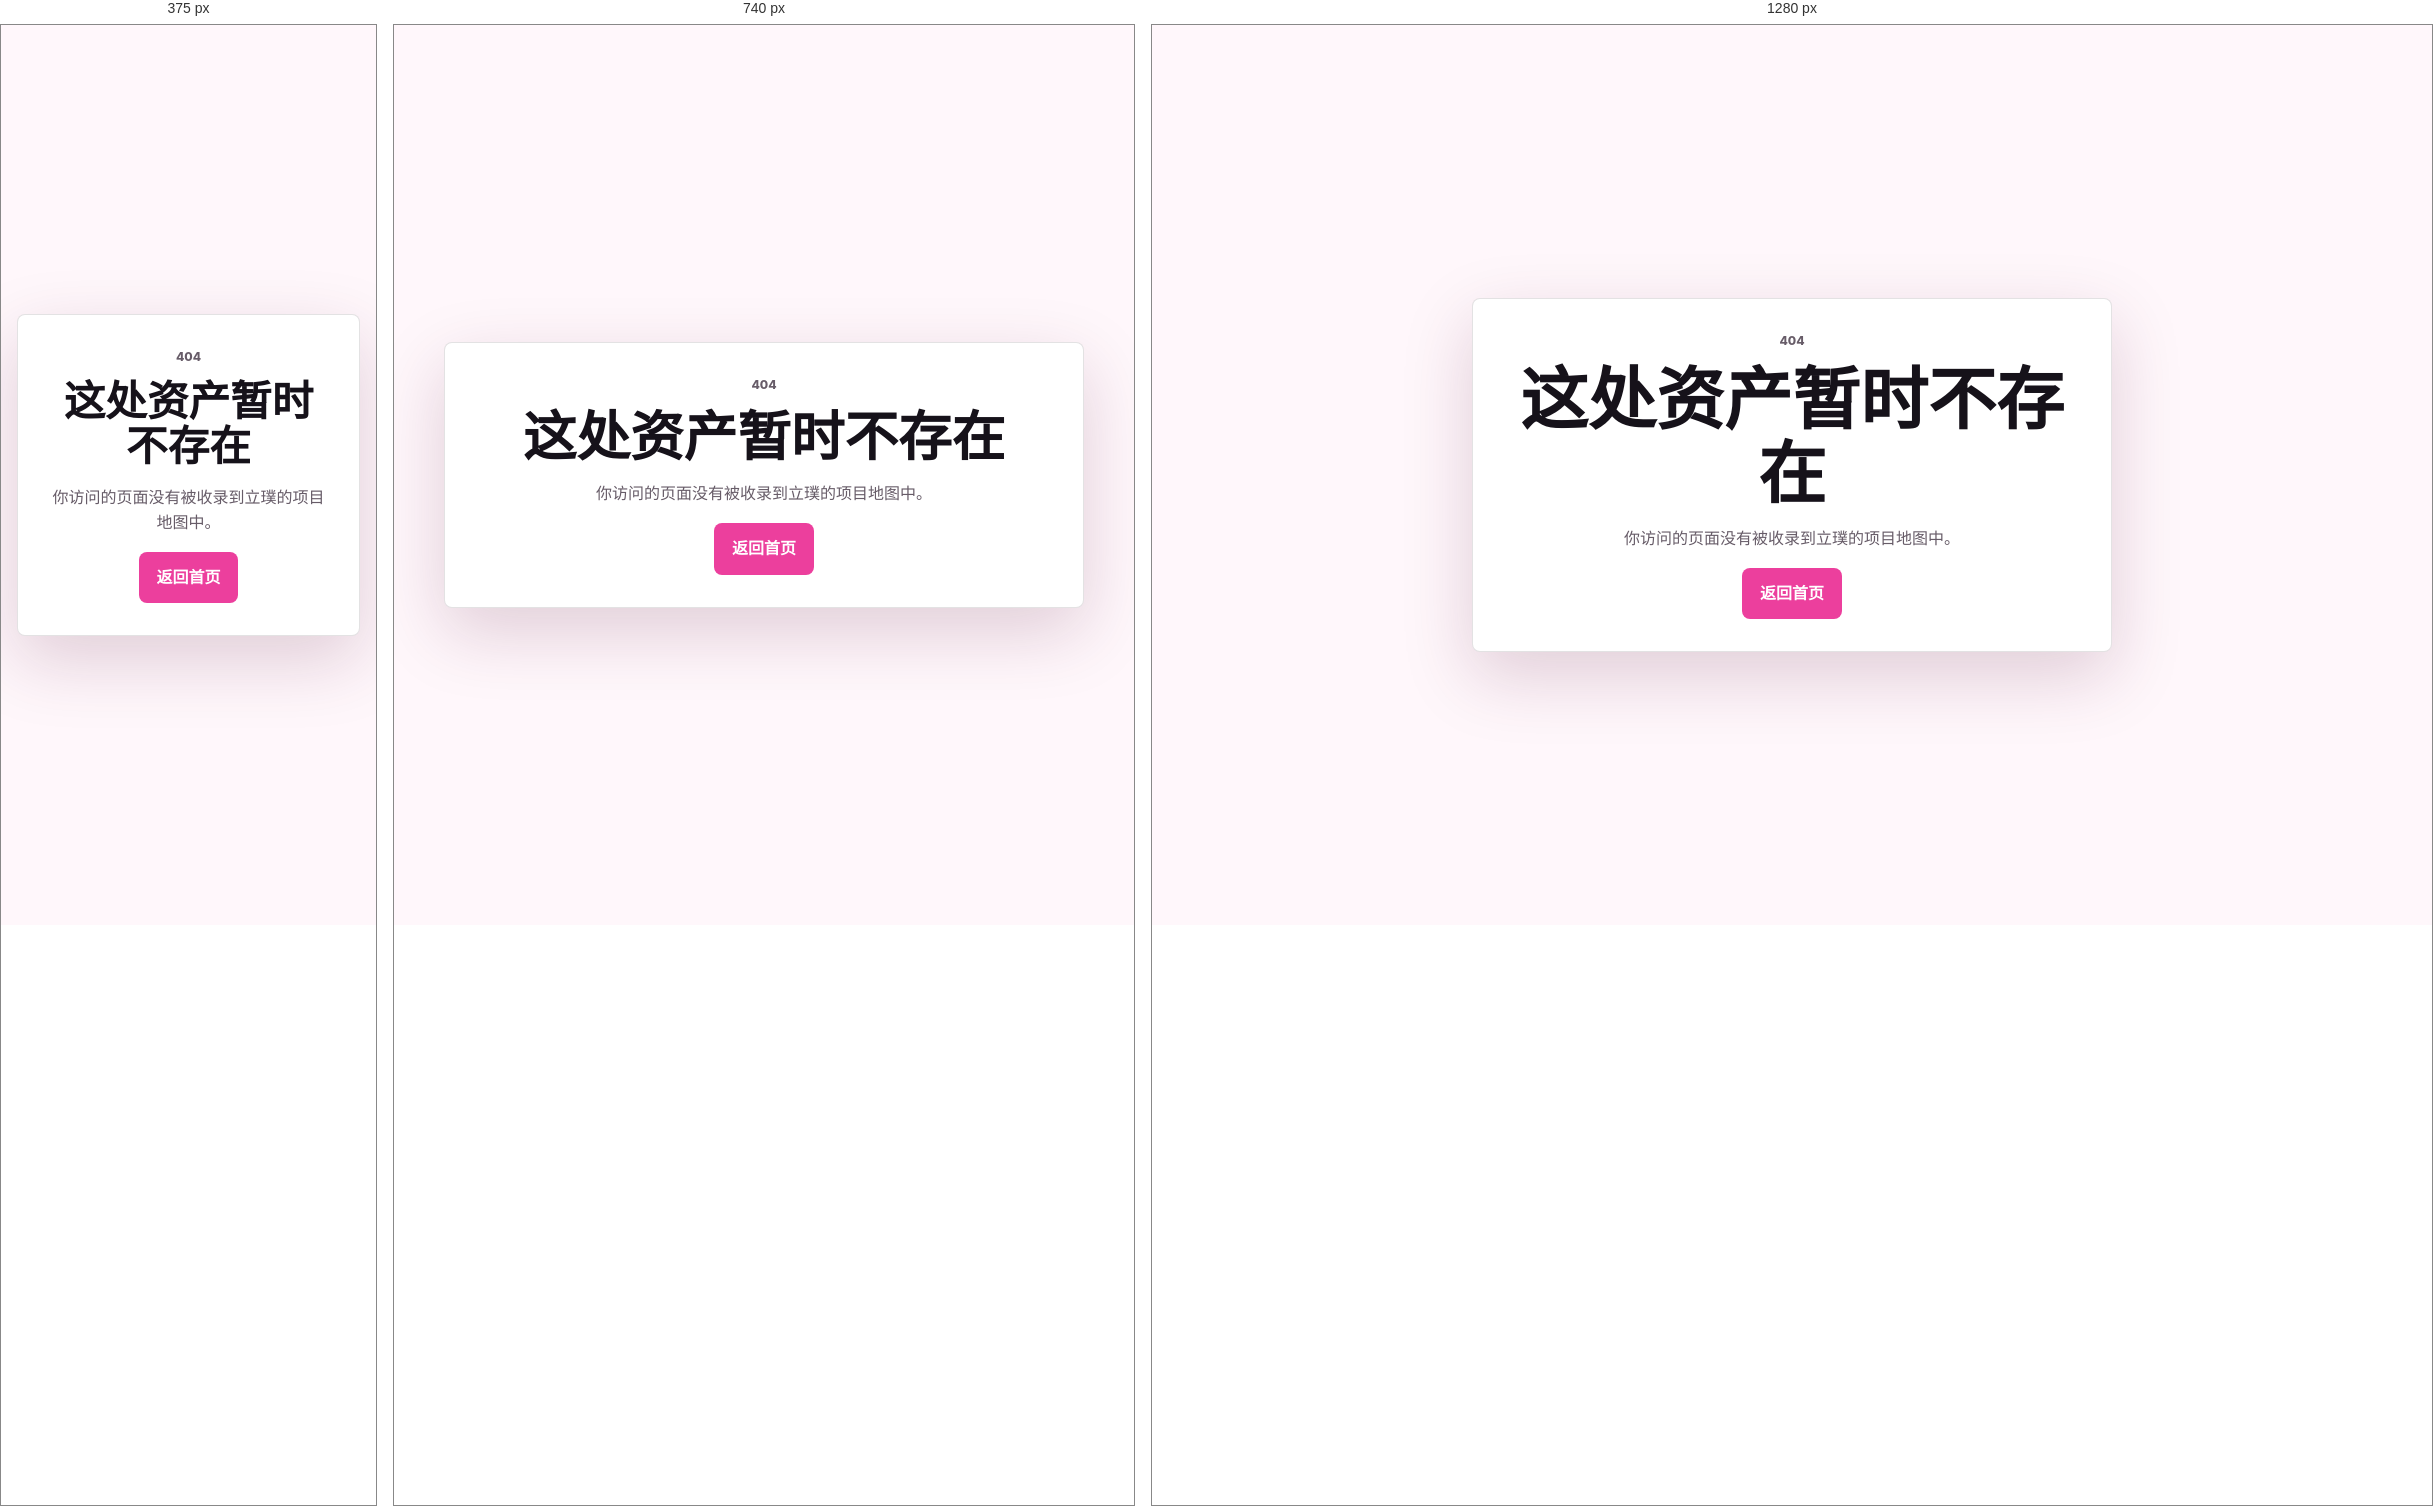
Rendered at 375 px, 740 px and 1280 px, left to right.

<!-- file: 404.html -->
<!doctype html>
<html lang="zh-CN">
<head>
  <meta charset="utf-8">
  <meta name="viewport" content="width=device-width, initial-scale=1">
  <title>404 | 立璞房产咨询有限公司</title>
  <link rel="stylesheet" href="css/styles.css">
</head>
<body class="error-page">
  <main class="not-found">
    <p class="eyebrow">404</p>
    <h1>这处资产暂时不存在</h1>
    <p>你访问的页面没有被收录到立璞的项目地图中。</p>
    <a class="button primary" href="/">返回首页</a>
  </main>
</body>
</html>


/* @media block from css/styles.css */
@media (max-width: 920px) {
  .site-header {
    grid-template-columns: auto auto;
  }

  .site-nav {
    display: none;
  }

  .hero {
    min-height: 700px;
  }

  h1 {
    font-size: 3.35rem;
  }

  h2 {
    font-size: 2rem;
  }

  .intro,
  .insight-band,
  .contact-section {
    grid-template-columns: 1fr;
  }

  .service-grid,
  .team-grid,
  .signal-grid {
    grid-template-columns: 1fr;
  }
}

/* @media block from css/styles.css */
@media (max-width: 560px) {
  .site-header {
    width: calc(100% - 1rem);
    margin-top: 0.5rem;
  }

  .brand small {
    display: none;
  }

  .hero {
    min-height: 680px;
    padding-top: 7.5rem;
  }

  h1 {
    font-size: 2.6rem;
  }

  h1 span {
    display: block;
  }

  .hero-slogan {
    font-size: 1.1rem;
  }

  .hero-panel {
    grid-template-columns: 1fr;
    margin-top: 3rem;
  }

  .section {
    padding: 4rem 0;
  }

  address a {
    font-size: 1.08rem;
  }
}